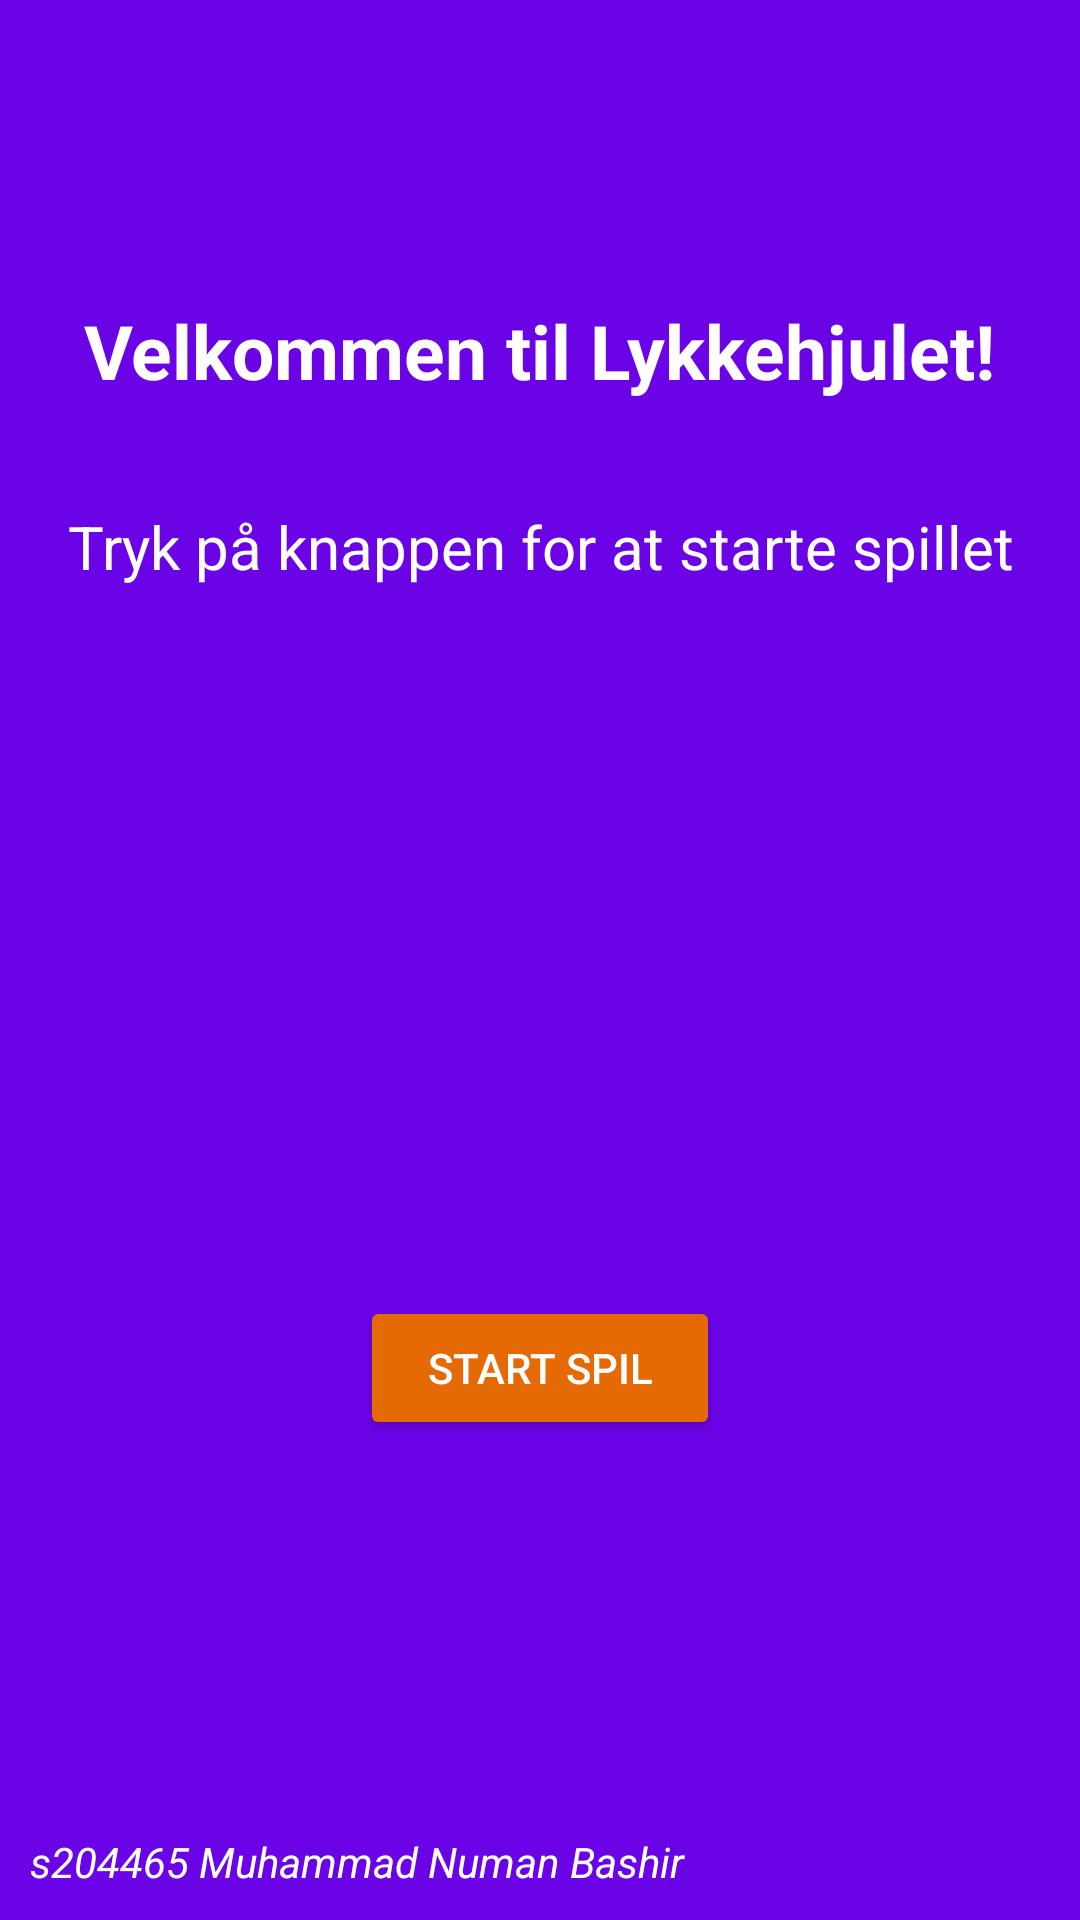

Layout XML and referenced resources for this Android screen:
<!-- AndroidManifest.xml: application theme Theme.LykkehjulTest -->
<!-- res/layout/fragment_main.xml -->
<?xml version="1.0" encoding="utf-8"?>
<androidx.constraintlayout.widget.ConstraintLayout xmlns:android="http://schemas.android.com/apk/res/android"
    xmlns:app="http://schemas.android.com/apk/res-auto"
    xmlns:tools="http://schemas.android.com/tools"
    android:layout_width="match_parent"
    android:layout_height="match_parent"
    android:background="@color/primary_color"
    tools:context="com.example.lykkehjul_v2.view.MainFragment">

    <TextView
        android:id="@+id/textView"
        android:layout_width="wrap_content"
        android:layout_height="wrap_content"
        android:layout_marginTop="100dp"
        android:text="Velkommen til Lykkehjulet!"
        android:textColor="@color/white"
        android:textSize="25sp"
        android:textStyle="bold"
        app:layout_constraintEnd_toEndOf="parent"
        app:layout_constraintStart_toStartOf="parent"
        app:layout_constraintTop_toTopOf="parent" />




    <TextView
        android:id="@+id/ordTilView"
        android:layout_width="match_parent"
        android:layout_height="wrap_content"
        android:layout_marginTop="35dp"
        android:text="Tryk på knappen for at starte spillet"
        android:gravity="center"
        android:textColor="@color/white"
        android:textSize="20sp"
        app:layout_constraintEnd_toEndOf="parent"
        app:layout_constraintStart_toStartOf="parent"
        app:layout_constraintTop_toBottomOf="@+id/textView">

    </TextView>

    <Button
        android:id="@+id/startSpilKnap"
        android:layout_width="match_parent"
        android:layout_height="wrap_content"
        android:backgroundTint="@color/button_color"
        android:text="Start Spil"
        android:textColor="@color/white"
        android:layout_marginStart="120dp"
        android:layout_marginEnd="120dp"
        android:layout_marginBottom="160dp"
        app:layout_constraintBottom_toBottomOf="parent"
        app:layout_constraintEnd_toEndOf="parent"
        app:layout_constraintStart_toStartOf="parent" />

    <TextView
        android:layout_width="250dp"
        android:layout_height="wrap_content"
        android:layout_marginStart="10dp"
        android:layout_marginBottom="10dp"
        android:text="s204465 Muhammad Numan Bashir"
        android:textColor="@color/white"
        android:textStyle="italic"
        app:layout_constraintBottom_toBottomOf="parent"
        app:layout_constraintStart_toStartOf="parent" />




</androidx.constraintlayout.widget.ConstraintLayout>
<!-- resources referenced by this layout -->
<resources>
  <color name="button_color">#e66a04</color>
  <color name="primary_color">#6A04E6</color>
  <color name="white">#FFFFFFFF</color>
  <style name="Theme.LykkehjulTest" parent="Theme.MaterialComponents.DayNight.DarkActionBar">
          
          <item name="colorPrimary">@color/primary_color</item>
          <item name="colorPrimaryVariant">@color/purple_700</item>
          <item name="colorOnPrimary">@color/white</item>
          
          <item name="colorSecondary">@color/teal_200</item>
          <item name="colorSecondaryVariant">@color/teal_700</item>
          <item name="colorOnSecondary">@color/black</item>
          
          <item name="android:statusBarColor" tools:targetApi="l">?attr/colorPrimaryVariant</item>
          
      </style>
  <color name="purple_700">#FF3700B3</color>
  <color name="teal_200">#FF03DAC5</color>
  <color name="teal_700">#FF018786</color>
  <color name="black">#FF000000</color>
</resources>
